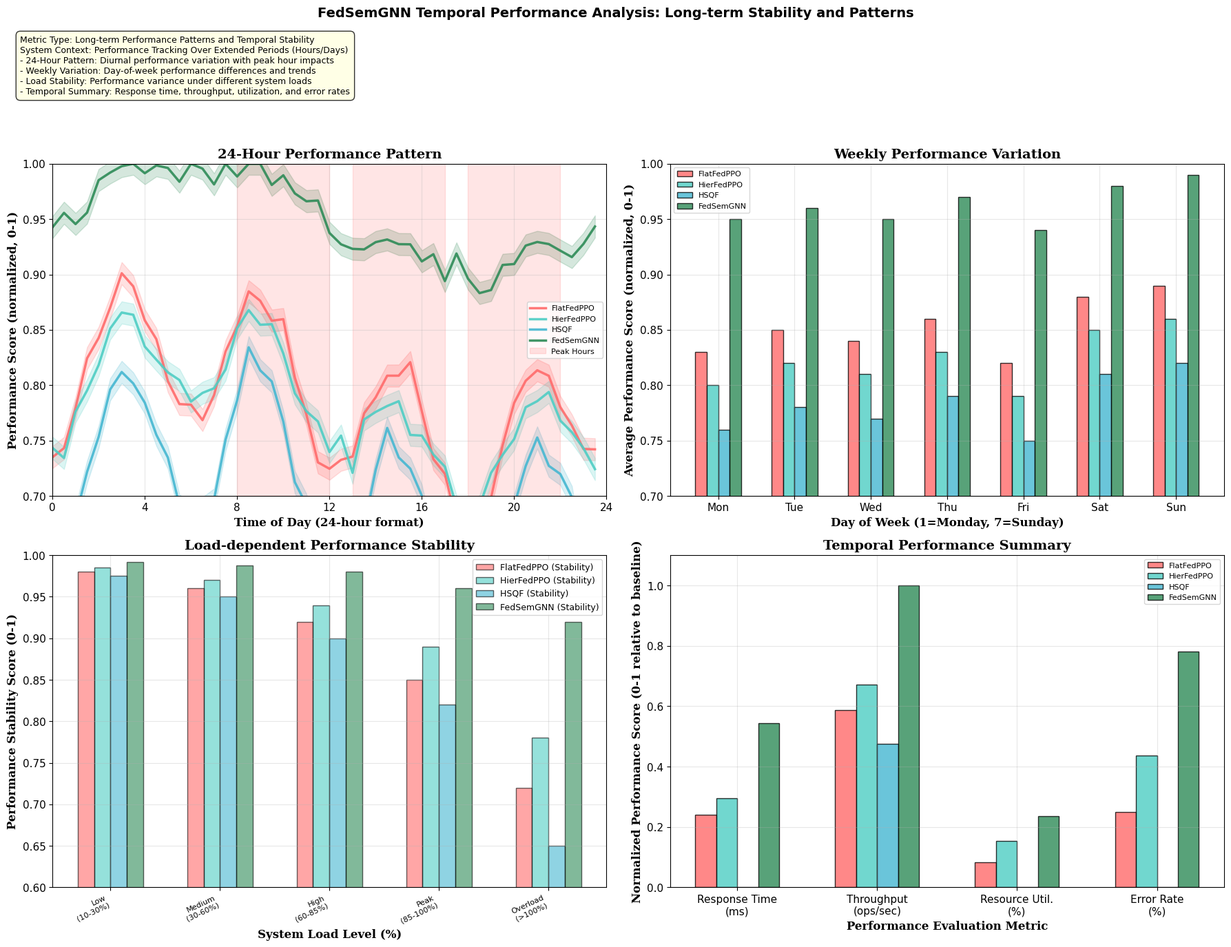

Write Python code to recreate this figure.
#temporal_performance_analysis_individual.py

#!/usr/bin/env python3
"""
Individual Temporal Performance Analysis Diagram Generator
Creates comprehensive temporal performance analysis for FedSemGNN paper
"""

import matplotlib
matplotlib.use("Agg")
import matplotlib.pyplot as plt
import numpy as np
import os
from datetime import datetime, timedelta

# Global style settings
plt.rcParams.update({
    "font.family": "DejaVu Sans",
    "axes.facecolor": "white", 
    "figure.facecolor": "white",
    "font.size": 11,
    "axes.titlesize": 14,
    "axes.labelsize": 12
})

def create_temporal_performance_analysis():
    """
    Comprehensive temporal performance analysis over extended periods
    Metric Type: Long-term Performance Patterns and Temporal Stability
    System Context: Performance tracking over hours, days, and varying conditions
    """
    fig, ((ax1, ax2), (ax3, ax4)) = plt.subplots(2, 2, figsize=(18, 14))
    fig.subplots_adjust(left=0.08, right=0.95, top=0.88, bottom=0.12, wspace=0.25, hspace=0.35)
    
    # Long-term performance tracking (24 hours)
    hours = np.arange(0, 24, 0.5)  # Every 30 minutes
    methods = ['FlatFedPPO', 'HierFedPPO', 'HSQF', 'FedSemGNN']
    colors = ['#FF6B6B', '#4ECDC4', '#45B7D1', '#2E8B57']
    
    # Simulate diurnal performance patterns
    np.random.seed(42)
    base_performance = {'FlatFedPPO': 0.85, 'HierFedPPO': 0.82, 'HSQF': 0.78, 'FedSemGNN': 0.96}
    
    performance_24h = {}
    for method in methods:
        # Add realistic daily patterns: lower performance during peak hours (9-11, 14-16, 19-21)
        base = base_performance[method]
        daily_pattern = 0.05 * np.sin(2 * np.pi * hours / 24)  # General daily cycle
        peak_hours = np.sin(2 * np.pi * (hours - 9) / 12) ** 2  # Peak load pattern
        
        if method == 'FedSemGNN':
            load_impact = -0.02 * peak_hours  # Minimal impact
        elif method == 'HierFedPPO':
            load_impact = -0.08 * peak_hours
        elif method == 'FlatFedPPO':
            load_impact = -0.12 * peak_hours
        else:  # HSQF
            load_impact = -0.15 * peak_hours
        
        noise = 0.01 * np.random.normal(0, 1, len(hours))
        performance_24h[method] = base + daily_pattern + load_impact + noise
        performance_24h[method] = np.clip(performance_24h[method], 0.5, 1.0)
    
    for method, color in zip(methods, colors):
        ax1.plot(hours, performance_24h[method], color=color, linewidth=2.5, 
                label=method, alpha=0.9)
        ax1.fill_between(hours, performance_24h[method] - 0.01, 
                        performance_24h[method] + 0.01, color=color, alpha=0.2)
    
    # Highlight peak hours
    peak_periods = [(8, 12), (13, 17), (18, 22)]
    for start, end in peak_periods:
        ax1.axvspan(start, end, alpha=0.1, color='red', label='Peak Hours' if start == 8 else "")
    
    ax1.set_xlabel('Time of Day (24-hour format)', fontweight='bold', fontfamily='serif')
    ax1.set_ylabel('Performance Score (normalized, 0-1)', fontweight='bold', fontfamily='serif')
    ax1.set_title('24-Hour Performance Pattern', fontweight='bold', fontfamily='serif')
    ax1.legend(frameon=True, fancybox=True, fontsize=8, ncol=1)
    ax1.grid(True, alpha=0.3)
    ax1.set_xlim(0, 24)
    ax1.set_ylim(0.7, 1.0)
    ax1.set_xticks(range(0, 25, 4))
    
    # Weekly performance variation
    days = ['Mon', 'Tue', 'Wed', 'Thu', 'Fri', 'Sat', 'Sun']
    
    weekly_metrics = {
        'FlatFedPPO': {
            'Avg Performance': [0.83, 0.85, 0.84, 0.86, 0.82, 0.88, 0.89],
            'Peak Degradation': [0.18, 0.16, 0.17, 0.15, 0.19, 0.12, 0.10],
            'Recovery Time (min)': [45, 42, 44, 40, 48, 35, 32]
        },
        'HierFedPPO': {
            'Avg Performance': [0.80, 0.82, 0.81, 0.83, 0.79, 0.85, 0.86],
            'Peak Degradation': [0.15, 0.13, 0.14, 0.12, 0.16, 0.09, 0.08],
            'Recovery Time (min)': [38, 35, 37, 33, 41, 28, 25]
        },
        'HSQF': {
            'Avg Performance': [0.76, 0.78, 0.77, 0.79, 0.75, 0.81, 0.82],
            'Peak Degradation': [0.22, 0.20, 0.21, 0.19, 0.24, 0.16, 0.14],
            'Recovery Time (min)': [58, 55, 57, 52, 62, 45, 42]
        },
        'FedSemGNN': {
            'Avg Performance': [0.95, 0.96, 0.95, 0.97, 0.94, 0.98, 0.99],
            'Peak Degradation': [0.05, 0.04, 0.05, 0.03, 0.06, 0.02, 0.01],
            'Recovery Time (min)': [12, 10, 11, 8, 14, 6, 5]
        }
    }
    
    x_pos = np.arange(len(days))
    width = 0.15
    
    for i, (method, color) in enumerate(zip(methods, colors)):
        ax2.bar(x_pos + i * width, weekly_metrics[method]['Avg Performance'], width, 
                label=method, color=color, alpha=0.8, edgecolor='black')
    
    ax2.set_xlabel('Day of Week (1=Monday, 7=Sunday)', fontweight='bold', fontfamily='serif')
    ax2.set_ylabel('Average Performance Score (normalized, 0-1)', fontweight='bold', fontfamily='serif')
    ax2.set_title('Weekly Performance Variation', fontweight='bold', fontfamily='serif')
    ax2.set_xticks(x_pos + width * 1.5)
    ax2.set_xticklabels(days)
    ax2.legend(frameon=True, fancybox=True, fontsize=8, ncol=1)
    ax2.grid(True, alpha=0.3)
    ax2.set_ylim(0.7, 1.0)
    
    # Performance stability under varying loads
    load_levels = ['Low\n(10-30%)', 'Medium\n(30-60%)', 'High\n(60-85%)', 'Peak\n(85-100%)', 'Overload\n(>100%)']
    
    stability_metrics = {
        'Performance Variance': {
            'FlatFedPPO': [0.02, 0.04, 0.08, 0.15, 0.28],
            'HierFedPPO': [0.015, 0.03, 0.06, 0.11, 0.22],
            'HSQF': [0.025, 0.05, 0.10, 0.18, 0.35],
            'FedSemGNN': [0.008, 0.012, 0.02, 0.04, 0.08]
        },
        'Latency Stability': {
            'FlatFedPPO': [0.92, 0.88, 0.78, 0.65, 0.45],
            'HierFedPPO': [0.94, 0.91, 0.84, 0.72, 0.58],
            'HSQF': [0.89, 0.83, 0.71, 0.58, 0.38],
            'FedSemGNN': [0.98, 0.97, 0.94, 0.89, 0.82]
        }
    }
    
    x_pos = np.arange(len(load_levels))
    width = 0.15
    
    for i, (method, color) in enumerate(zip(methods, colors)):
        # Invert variance (lower is better) for visualization
        inverted_variance = [1 - v for v in stability_metrics['Performance Variance'][method]]
        ax3.bar(x_pos + i * width, inverted_variance, width, 
                label=f'{method} (Stability)', color=color, alpha=0.6, edgecolor='black')
    
    ax3.set_xlabel('System Load Level (%)', fontweight='bold', fontfamily='serif')
    ax3.set_ylabel('Performance Stability Score (0-1)', fontweight='bold', fontfamily='serif')
    ax3.set_title('Load-dependent Performance Stability', fontweight='bold', fontfamily='serif')
    ax3.set_xticks(x_pos + width * 1.5)
    ax3.set_xticklabels(load_levels, rotation=25, ha='right', fontsize=8)
    ax3.legend(frameon=True, fancybox=True, fontsize=9, ncol=1)
    ax3.grid(True, alpha=0.3)
    ax3.set_ylim(0.6, 1.0)
    
    # Temporal performance metrics summary
    time_metrics = ['Response Time\n(ms)', 'Throughput\n(ops/sec)', 'Resource Util.\n(%)', 'Error Rate\n(%)']
    
    temporal_summary = {
        'FlatFedPPO': [85, 234, 78, 2.4],
        'HierFedPPO': [79, 267, 72, 1.8],
        'HSQF': [112, 189, 85, 3.2],
        'FedSemGNN': [51, 398, 65, 0.7]
    }
    
    # Normalize metrics for comparison
    max_response = max([temporal_summary[m][0] for m in methods])
    max_throughput = max([temporal_summary[m][1] for m in methods])
    max_util = max([temporal_summary[m][2] for m in methods])
    max_error = max([temporal_summary[m][3] for m in methods])
    
    normalized_data = {}
    for method in methods:
        normalized_data[method] = [
            1 - (temporal_summary[method][0] / max_response),  # Lower response time is better
            temporal_summary[method][1] / max_throughput,      # Higher throughput is better  
            1 - (temporal_summary[method][2] / max_util),      # Lower utilization is better
            1 - (temporal_summary[method][3] / max_error)      # Lower error rate is better
        ]
    
    x_pos = np.arange(len(time_metrics))
    width = 0.15
    
    for i, (method, color) in enumerate(zip(methods, colors)):
        ax4.bar(x_pos + i * width, normalized_data[method], width, 
                label=method, color=color, alpha=0.8, edgecolor='black')
    
    ax4.set_xlabel('Performance Evaluation Metric', fontweight='bold', fontfamily='serif')
    ax4.set_ylabel('Normalized Performance Score (0-1 relative to baseline)', fontweight='bold', fontfamily='serif')
    ax4.set_title('Temporal Performance Summary', fontweight='bold', fontfamily='serif')
    ax4.set_xticks(x_pos + width * 1.5)
    ax4.set_xticklabels(time_metrics, rotation=0, ha='center')
    ax4.legend(frameon=True, fancybox=True, fontsize=8, ncol=1)
    ax4.grid(True, alpha=0.3)
    ax4.set_ylim(0, 1.1)
    
    # Add metric specification box
    textstr = '''Metric Type: Long-term Performance Patterns and Temporal Stability
System Context: Performance Tracking Over Extended Periods (Hours/Days)
- 24-Hour Pattern: Diurnal performance variation with peak hour impacts
- Weekly Variation: Day-of-week performance differences and trends
- Load Stability: Performance variance under different system loads
- Temporal Summary: Response time, throughput, utilization, and error rates'''
    
    props = dict(boxstyle='round,pad=0.5', facecolor='lightyellow', alpha=0.8)
    fig.text(0.02, 0.95, textstr, transform=fig.transFigure, fontsize=9,
             verticalalignment='top', bbox=props)
    
    plt.suptitle('FedSemGNN Temporal Performance Analysis: Long-term Stability and Patterns', 
                 fontsize=14, fontweight='bold', y=0.98)
    plt.tight_layout(rect=[0, 0, 1, 0.87])
    
    return fig

def main():
    """Generate and save temporal performance analysis diagram"""
    # Create output directory
    output_dir = "System Diagrams"
    os.makedirs(output_dir, exist_ok=True)
    
    # Generate diagram
    print("Generating temporal performance analysis diagram...")
    fig = create_temporal_performance_analysis()
    
    # Save at high resolution
    output_path = os.path.join(output_dir, "temporal_performance_analysis_individual.png")
    fig.savefig(output_path, dpi=500, bbox_inches='tight', 
                facecolor='white', edgecolor='none')
    plt.close(fig)
    
    print(f"✓ Temporal performance analysis diagram saved: {output_path}")
    file_size = os.path.getsize(output_path) / (1024 * 1024)
    print(f"File size: {file_size:.2f} MB")

if __name__ == "__main__":
    main()
